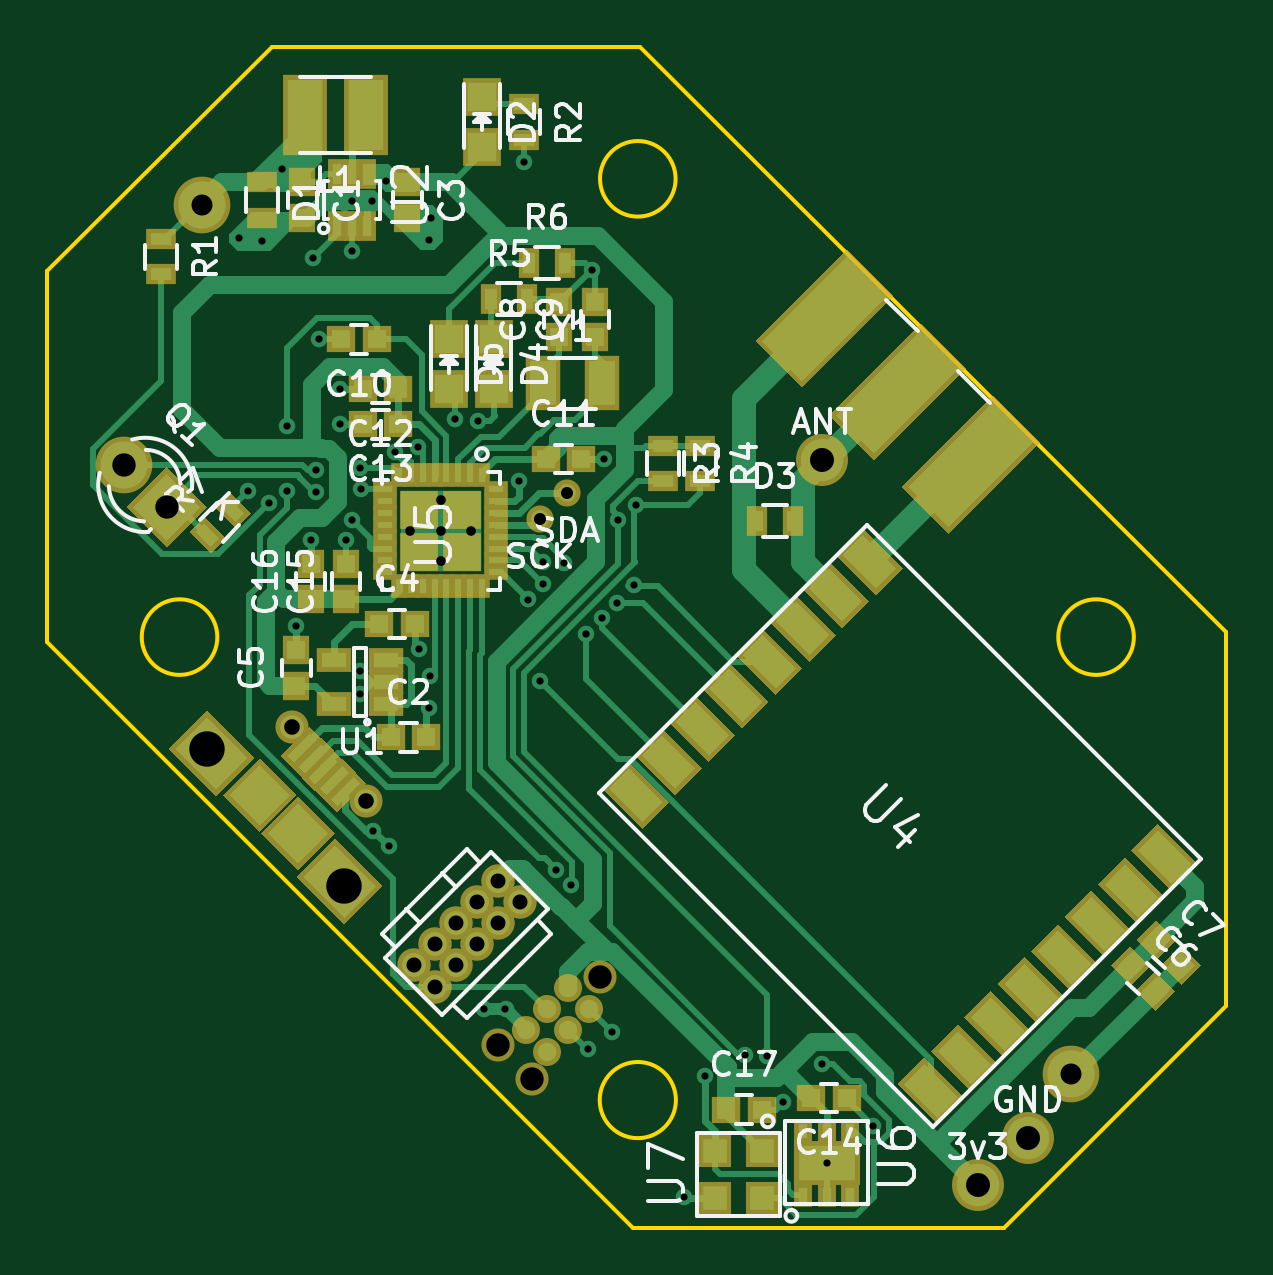
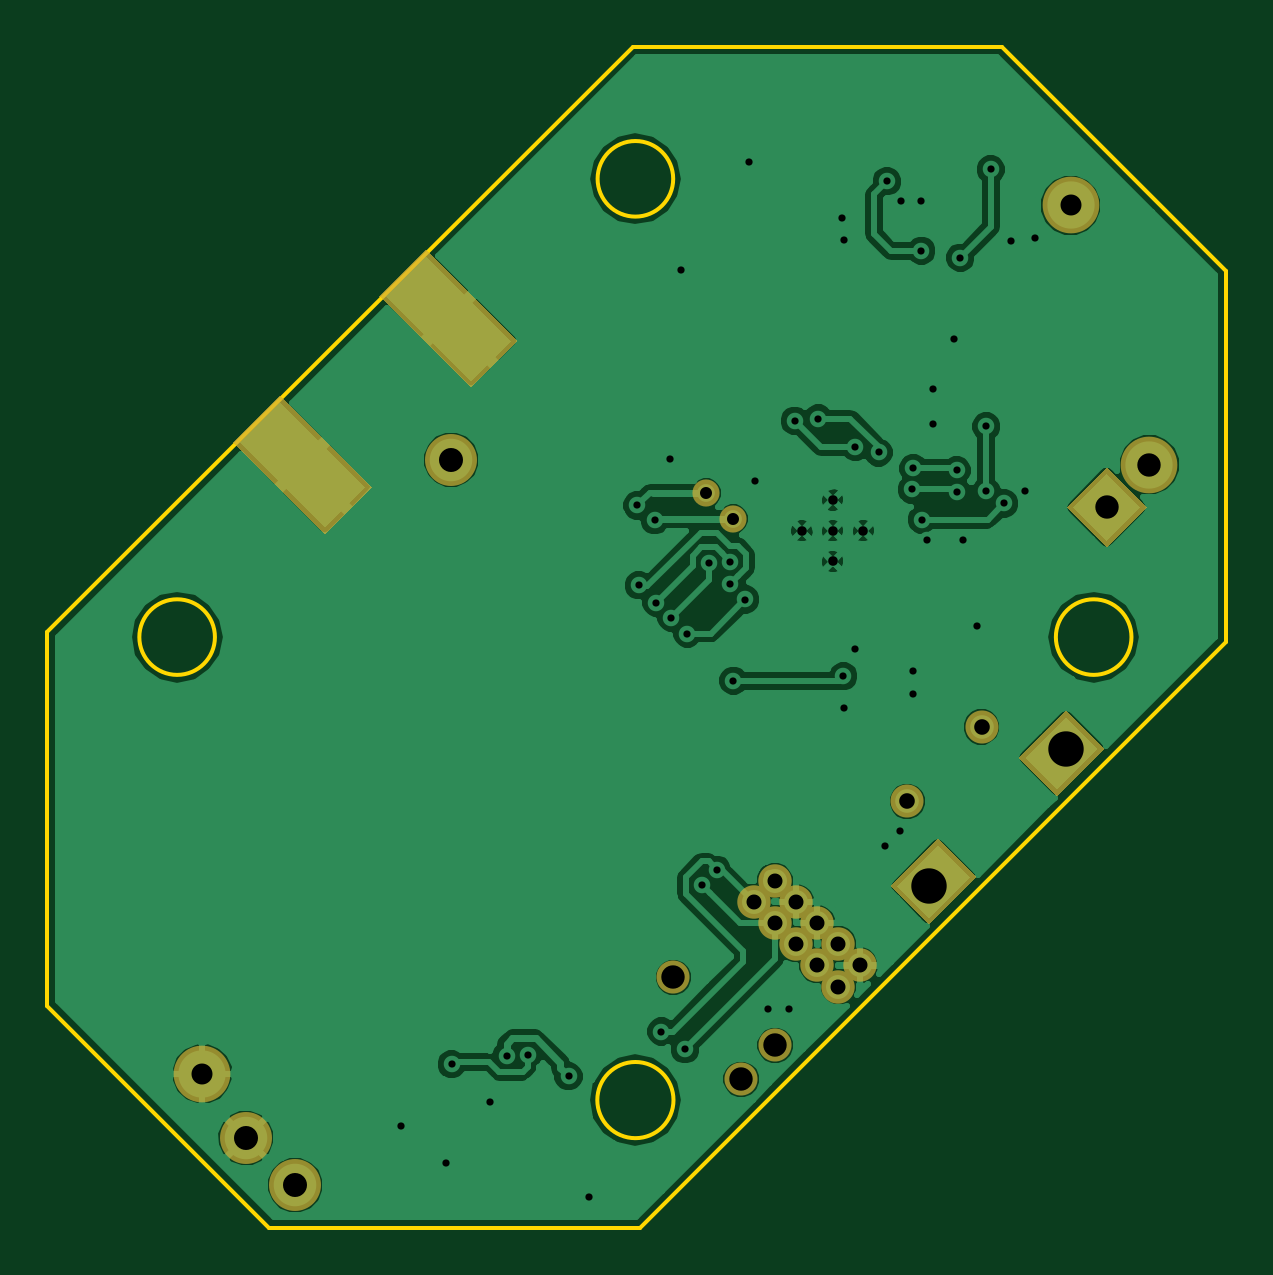
Circuit board: 8 layer files. Board 49.9 x 50.0 mm.
- bottom_copper: teapot-B.Cu.gbl (70999 bytes)
- bottom_mask: teapot-B.Mask.gbs (1882 bytes)
- bottom_silk: teapot-B.SilkS.gbo (313 bytes)
- outline: teapot-Edge.Cuts.gm1 (1049 bytes)
- top_copper: teapot-F.Cu.gtl (39960 bytes)
- top_mask: teapot-F.Mask.gts (10569 bytes)
- top_silk: teapot-F.SilkS.gto (38241 bytes)
- drill: teapot.drl (1824 bytes)

=== bottom_copper: teapot-B.Cu.gbl (70999 bytes, source omitted) ===
=== bottom_mask: teapot-B.Mask.gbs ===
G04 #@! TF.FileFunction,Soldermask,Bot*
%FSLAX46Y46*%
G04 Gerber Fmt 4.6, Leading zero omitted, Abs format (unit mm)*
G04 Created by KiCad (PCBNEW 4.0.1-3.201512150931+6195~38~ubuntu14.04.1-stable) date Sat 02 Jan 2016 04:25:21 GMT*
%MOMM*%
G01*
G04 APERTURE LIST*
%ADD10C,0.100000*%
%ADD11C,2.400000*%
%ADD12C,1.416000*%
%ADD13C,1.400000*%
%ADD14C,2.200000*%
%ADD15C,1.150000*%
G04 APERTURE END LIST*
D10*
G36*
X107050000Y-105802944D02*
X108747056Y-107500000D01*
X107050000Y-109197056D01*
X105352944Y-107500000D01*
X107050000Y-105802944D01*
X107050000Y-105802944D01*
G37*
D11*
X105253949Y-105703949D03*
D12*
X121098025Y-123305923D03*
X121996051Y-124203949D03*
X120200000Y-124203949D03*
X121098025Y-125101975D03*
X119301974Y-125101975D03*
X120200000Y-126000000D03*
X118403949Y-126000000D03*
X119301974Y-126898026D03*
X117505923Y-126898026D03*
X118403949Y-127796051D03*
D10*
G36*
X131969794Y-100444739D02*
X135844739Y-96569794D01*
X137833830Y-98558885D01*
X133958885Y-102433830D01*
X131969794Y-100444739D01*
X131969794Y-100444739D01*
G37*
G36*
X138166170Y-106641115D02*
X142041115Y-102766170D01*
X144030206Y-104755261D01*
X140155261Y-108630206D01*
X138166170Y-106641115D01*
X138166170Y-106641115D01*
G37*
D13*
X112348008Y-116805367D03*
X115494633Y-119951992D03*
D10*
G36*
X114197092Y-121525305D02*
X116205275Y-123533488D01*
X114578930Y-125159833D01*
X112570747Y-123151650D01*
X114197092Y-121525305D01*
X114197092Y-121525305D01*
G37*
G36*
X109148350Y-119729253D02*
X107140167Y-117721070D01*
X108766512Y-116094725D01*
X110774695Y-118102908D01*
X109148350Y-119729253D01*
X109148350Y-119729253D01*
G37*
D14*
X134800000Y-105500000D03*
X141400000Y-136200000D03*
X143500000Y-134200000D03*
D15*
X122850000Y-108000000D03*
X124000000Y-106900000D03*
D13*
X125397039Y-127404936D03*
X121086516Y-130278618D03*
X122523357Y-131715459D03*
D11*
X108565224Y-94715224D03*
X145334776Y-131484776D03*
M02*

=== bottom_silk: teapot-B.SilkS.gbo ===
G04 #@! TF.FileFunction,Legend,Bot*
%FSLAX46Y46*%
G04 Gerber Fmt 4.6, Leading zero omitted, Abs format (unit mm)*
G04 Created by KiCad (PCBNEW 4.0.1-3.201512150931+6195~38~ubuntu14.04.1-stable) date Sat 02 Jan 2016 04:25:21 GMT*
%MOMM*%
G01*
G04 APERTURE LIST*
%ADD10C,0.100000*%
G04 APERTURE END LIST*
D10*
M02*

=== outline: teapot-Edge.Cuts.gm1 ===
G04 #@! TF.FileFunction,Profile,NP*
%FSLAX46Y46*%
G04 Gerber Fmt 4.6, Leading zero omitted, Abs format (unit mm)*
G04 Created by KiCad (PCBNEW 4.0.1-3.201512150931+6195~38~ubuntu14.04.1-stable) date Sat 02 Jan 2016 04:25:21 GMT*
%MOMM*%
G01*
G04 APERTURE LIST*
%ADD10C,0.100000*%
%ADD11C,0.150000*%
G04 APERTURE END LIST*
D10*
D11*
X126800000Y-138000000D02*
X142500000Y-138000000D01*
X142500000Y-138000000D02*
X151900000Y-128600000D01*
X102000000Y-113200000D02*
X102000000Y-97500000D01*
X151900000Y-112800000D02*
X151900000Y-128600000D01*
X111500000Y-88000000D02*
X127100000Y-88000000D01*
X102000000Y-113200000D02*
X126800000Y-138000000D01*
X127100000Y-88000000D02*
X151900000Y-112800000D01*
X128612452Y-132600000D02*
G75*
G03X128612452Y-132600000I-1612452J0D01*
G01*
X148000000Y-113000000D02*
G75*
G03X148000000Y-113000000I-1600000J0D01*
G01*
X128600000Y-93600000D02*
G75*
G03X128600000Y-93600000I-1600000J0D01*
G01*
X109200000Y-113000000D02*
G75*
G03X109200000Y-113000000I-1600000J0D01*
G01*
X111500000Y-88000000D02*
X102000000Y-97500000D01*
M02*

=== top_copper: teapot-F.Cu.gtl (39960 bytes, source omitted) ===
=== top_mask: teapot-F.Mask.gts (10569 bytes, source omitted) ===
=== top_silk: teapot-F.SilkS.gto (38241 bytes, source omitted) ===
=== drill: teapot.drl ===
M48
;DRILL file {KiCad 4.0.1-3.201512150931+6195~38~ubuntu14.04.1-stable} date Sat 02 Jan 2016 04:25:23 GMT
;FORMAT={-:-/ absolute / inch / decimal}
FMAT,2
INCH,TZ
T1C0.012
T2C0.016
T3C0.020
T4C0.025
T5C0.026
T6C0.035
T7C0.039
T8C0.040
T9C0.059
T10C0.039
%
G90
G05
M72
T1
X4.3346Y-3.7835
X4.3504Y-4.2057
X4.374Y-3.7894
X4.3856Y-4.226
X4.4075Y-3.6693
X4.4154Y-4.0974
X4.4154Y-4.2057
X4.4311Y-4.4311
X4.4547Y-4.2874
X4.4587Y-3.8169
X4.4642Y-4.171
X4.4642Y-4.2064
X4.4685Y-3.9528
X4.5039Y-4.0354
X4.5039Y-4.0945
X4.5138Y-4.2874
X4.5229Y-4.2532
X4.5236Y-3.7224
X4.5236Y-3.8051
X4.537Y-4.1674
X4.5374Y-4.5059
X4.5374Y-4.5433
X4.5394Y-4.2028
X4.5571Y-3.7224
X4.5591Y-4.7717
X4.5807Y-3.689
X4.5846Y-4.7972
X4.5946Y-4.1411
X4.6339Y-4.1317
X4.6348Y-4.4687
X4.6516Y-3.7874
X4.6516Y-4.5669
X4.6535Y-4.5138
X4.6555Y-3.75
X4.6949Y-4.0846
X4.7343Y-4.0886
X4.7441Y-5.0689
X4.7795Y-5.0689
X4.8012Y-4.189
X4.811Y-3.6575
X4.8173Y-4.3862
X4.8366Y-4.5217
X4.8421Y-4.3233
X4.8423Y-4.3611
X4.8642Y-4.8366
X4.8774Y-4.326
X4.8893Y-4.8616
X4.9135Y-4.443
X4.9173Y-5.1358
X4.9232Y-3.8366
X4.9401Y-4.4164
X4.9429Y-4.1516
X4.9567Y-5.1063
X4.9651Y-4.3914
X4.9675Y-4.2539
X4.9942Y-4.3623
X4.9971Y-4.2294
X5.0768Y-5.3819
X5.1115Y-5.1809
X5.1794Y-5.1451
X5.2148Y-5.1467
X5.2421Y-5.2244
X5.3063Y-5.1606
X5.315Y-5.3248
X5.3915Y-5.264
T2
X4.6201Y-4.2717
X4.6713Y-4.2205
X4.6713Y-4.2717
X4.6713Y-4.3228
X4.7224Y-4.2717
T3
X4.8366Y-4.252
X4.8819Y-4.2087
T4
X4.6262Y-4.996
X4.6616Y-4.9606
X4.6616Y-5.0313
X4.6969Y-4.9253
X4.6969Y-4.996
X4.7323Y-4.8899
X4.7323Y-4.9606
X4.7676Y-4.8546
X4.7676Y-4.9253
X4.803Y-4.8899
T5
X4.4231Y-4.5986
X4.547Y-4.7225
T6
X4.2742Y-3.7289
X5.7218Y-5.1766
T7
X4.1439Y-4.1616
X4.2146Y-4.2323
T8
X5.3071Y-4.1535
X5.5669Y-5.3622
X5.6496Y-5.2835
T9
X4.2821Y-4.6347
X4.511Y-4.8635
T10
X4.7672Y-5.1291
X4.8238Y-5.1856
X4.9369Y-5.0159
T0
M30
